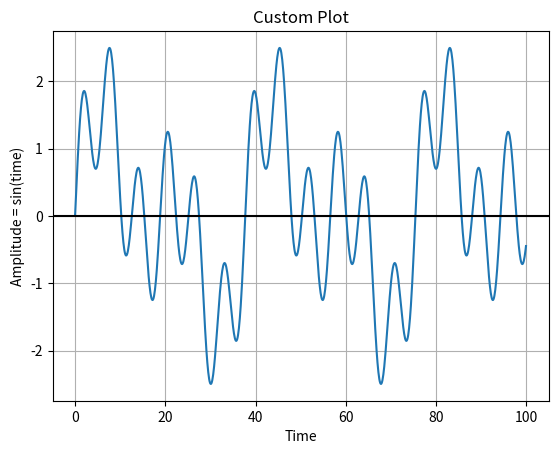

Write Python code to recreate this figure.
import numpy as np
import matplotlib.pyplot as plot

# Get x values of the sine wave

x = np.arange(0, 100, 0.1)

# Amplitude of the sine wave is sine of a variable like time
y = np.sin(x)+np.sin(x/3)+np.sin(x/6)

# Plot a sine wave using time and amplitude obtained for the sine wave
plot.plot(x, y)

# Give a title for the sine wave plot
plot.title("Custom Plot")

# Give x axis label for the sine wave plot
plot.xlabel('Time')

# Give y axis label for the sine wave plot
plot.ylabel('Amplitude = sin(time)')
plot.grid(True, which='both')
plot.axhline(y=0, color='k')
plot.show()

# Display the sine wave
plot.show()
